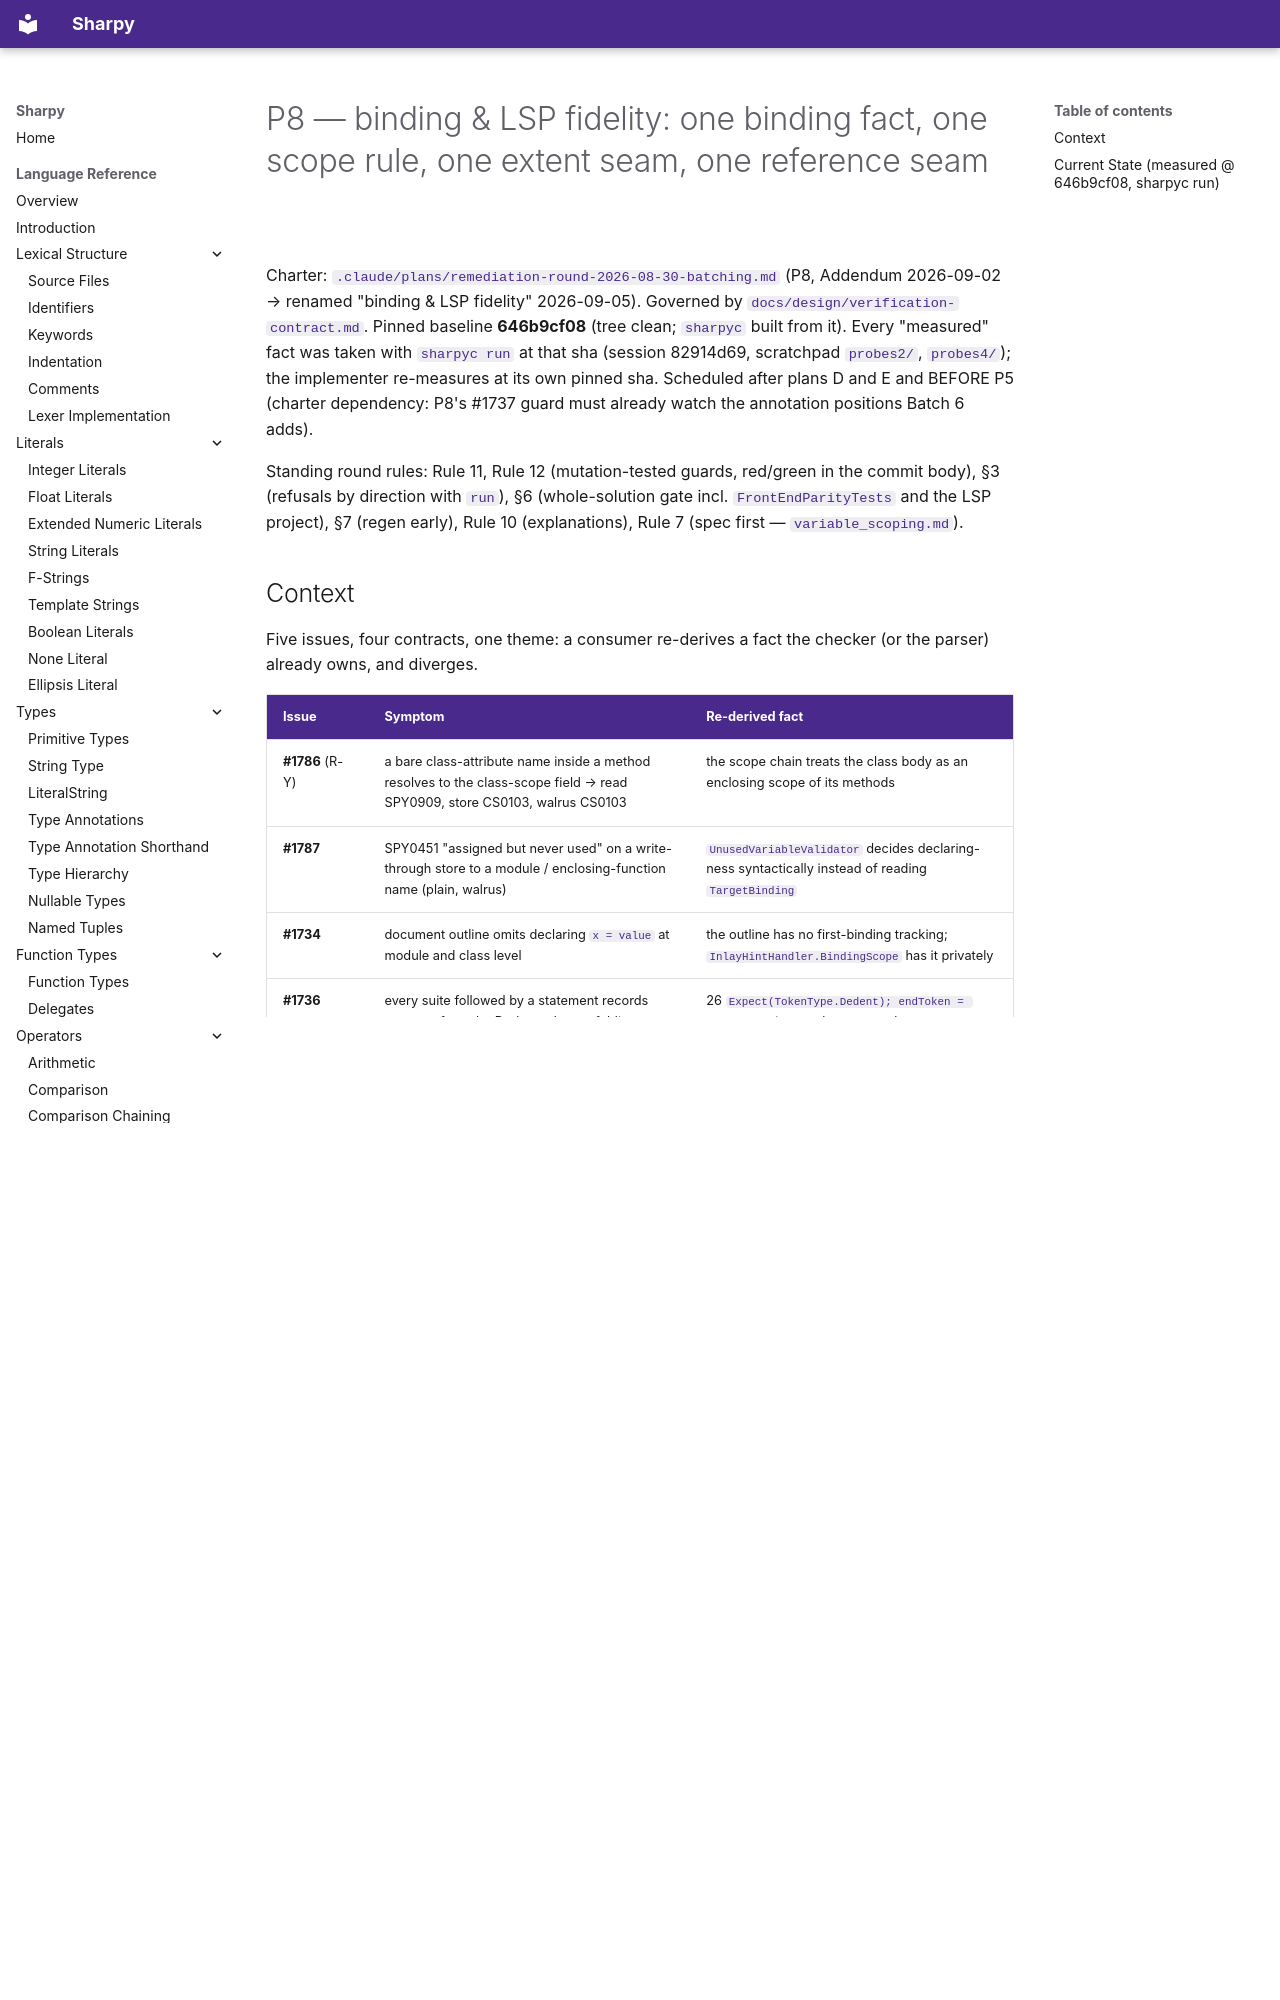

repository: antonsynd/sharpy · page: process/plans/plan-4e3055/index.html · generator: mkdocs

<!-- Verified by /verify-plan on 2026-09-05 @ 646b9cf08 -->
<!-- Verification result: PASS WITH CORRECTIONS -->
<!-- Adequacy: CLASS -->

# P8 — binding & LSP fidelity: one binding fact, one scope rule, one extent seam, one reference seam

Charter: `.claude/plans/remediation-round-2026-08-30-batching.md` (P8, Addendum 2026-09-02 → renamed "binding & LSP fidelity" 2026-09-05). Governed by `docs/design/verification-contract.md`. Pinned baseline **646b9cf08** (tree clean; `sharpyc` built from it). Every "measured" fact was taken with `sharpyc run` at that sha (session 82914d69, scratchpad `probes2/`, `probes4/`); the implementer re-measures at its own pinned sha. Scheduled after plans D and E and BEFORE P5 (charter dependency: P8's #1737 guard must already watch the annotation positions Batch 6 adds).

Standing round rules: Rule 11, Rule 12 (mutation-tested guards, red/green in the commit body), §3 (refusals by direction with `run`), §6 (whole-solution gate incl. `FrontEndParityTests` and the LSP project), §7 (regen early), Rule 10 (explanations), Rule 7 (spec first — `variable_scoping.md`).

## Context

Five issues, four contracts, one theme: a consumer re-derives a fact the checker (or the parser) already owns, and diverges.

| Issue | Symptom | Re-derived fact |
|---|---|---|
| **#1786** (R-Y) | a bare class-attribute name inside a method resolves to the class-scope field → read SPY0909, store CS0103, walrus CS0103 | the scope chain treats the class body as an enclosing scope of its methods |
| **#1787** | SPY0451 "assigned but never used" on a write-through store to a module / enclosing-function name (plain, walrus) | `UnusedVariableValidator` decides declaring-ness syntactically instead of reading `TargetBinding` |
| **#1734** | document outline omits declaring `x = value` at module and class level | the outline has no first-binding tracking; `InlayHintHandler.BindingScope` has it privately |
| **#1736** | every suite followed by a statement records `LineEnd` from the Dedent token → folding swallows the next line | 26 `Expect(TokenType.Dedent); endToken = Previous` sites each compute the extent |
| **#1737** | type-annotation uses are not recorded as references → code lens "0 references", find-references/rename miss annotations | `RecordReference` has one producer (`SetIdentifierSymbol`); annotations resolve through `SetTypeAnnotation` without a symbol |

Owner ruling **R-Y** ([#1786 comment 2026-09-05](https://github.com/antonsynd/sharpy/issues/1786)): option (c) — a bare STORE (plain / augmented / walrus / tuple element) to a name declared in the enclosing class/struct body is refused by name (new Semantic code + explanation) with two steers (`self.v = …` or `C.v` for a class-level const; an annotated declaration to shadow); a bare READ is unresolved SPY0200 with the `self.` steer; **variable-only** (nested types keep resolving bare; methods already SPY0200). Every arm replaces an ICE — no working code changes.
